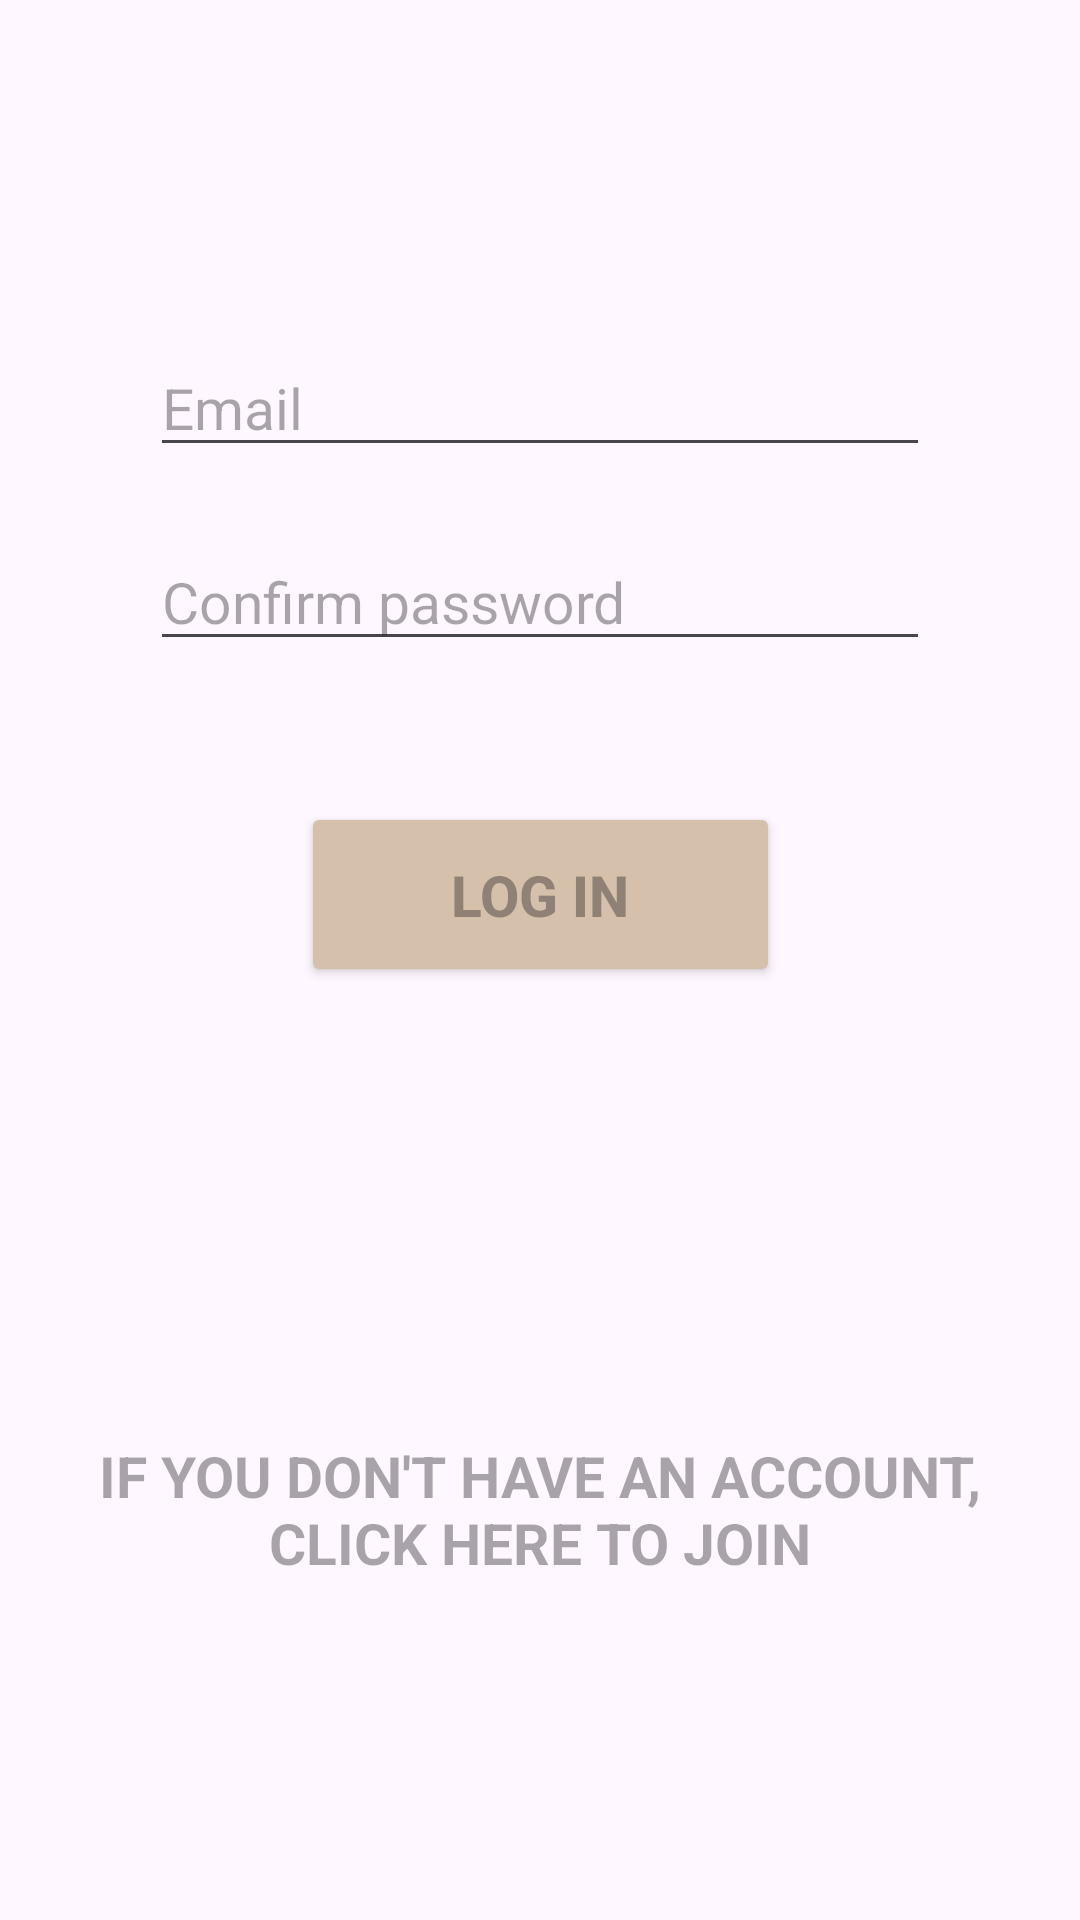

Produce the Android XML layout that renders to this screen, including the resource entries it uses.
<!-- AndroidManifest.xml: application theme Theme.TrainWiser -->
<!-- res/layout/activity_login.xml -->
<?xml version="1.0" encoding="utf-8"?>
<androidx.constraintlayout.widget.ConstraintLayout xmlns:android="http://schemas.android.com/apk/res/android"
    xmlns:app="http://schemas.android.com/apk/res-auto"
    xmlns:tools="http://schemas.android.com/tools"
    android:layout_width="match_parent"
    android:layout_height="match_parent"
    tools:context=".LoginActivity">

    <ImageView
        android:id="@+id/backgroundImage"
        android:layout_width="0dp"
        android:layout_height="0dp"
        android:src="@drawable/gray_background"
        android:scaleType="fitXY"
        app:layout_constraintTop_toTopOf="parent"
        app:layout_constraintBottom_toBottomOf="parent"
        app:layout_constraintStart_toStartOf="parent"
        app:layout_constraintEnd_toEndOf="parent" />

    <EditText
        android:id="@+id/userEmailId"
        android:layout_width="0dp"
        android:layout_height="wrap_content"
        android:layout_marginStart="@dimen/login_fields_w_margin"
        android:layout_marginEnd="@dimen/login_fields_w_margin"
        android:layout_marginBottom="@dimen/login_fields_h_margin"
        android:hint="@string/email"
        android:inputType="textEmailAddress"
        android:textSize="@dimen/login_font_size"
        app:layout_constraintBottom_toTopOf="@+id/userPasswordId"
        app:layout_constraintEnd_toEndOf="parent"
        app:layout_constraintStart_toStartOf="parent"
        app:layout_constraintTop_toTopOf="parent"
        app:layout_constraintVertical_chainStyle="packed"
       />

    <EditText
        android:id="@+id/userPasswordId"
        android:layout_width="0dp"
        android:layout_height="wrap_content"
        android:layout_marginBottom="@dimen/login_fields_h_margin"
        android:hint="@string/confirm_password"
        android:inputType="textPassword"
        android:textColor="@color/for_text_on_buttons"
        android:textSize="@dimen/login_font_size"
        app:layout_constraintBottom_toTopOf="@+id/logInId"
        app:layout_constraintEnd_toEndOf="@+id/userEmailId"
        app:layout_constraintStart_toStartOf="@+id/userEmailId"
        app:layout_constraintTop_toBottomOf="@+id/userEmailId"
        />

    <Button
        android:id="@+id/logInId"
        android:layout_width="wrap_content"
        android:layout_height="wrap_content"
        android:backgroundTint="@color/for_buttons"
        android:hint="@string/log_in_text"
        android:textColor="@color/for_text_on_buttons"
        android:textStyle="bold"
        android:textSize="@dimen/login_font_size"
        android:paddingStart="50dp"
        android:paddingTop="18dp"
        android:paddingEnd="50dp"
        android:paddingBottom="18dp"
        android:layout_marginTop="@dimen/login_button_h_margin"
        app:layout_constraintBottom_toTopOf="@id/signUpTextId"
        app:layout_constraintEnd_toEndOf="parent"
        app:layout_constraintStart_toStartOf="parent"
        app:layout_constraintTop_toBottomOf="@id/userPasswordId" />

    <TextView
        android:id="@+id/signUpTextId"
        android:layout_width="wrap_content"
        android:layout_height="wrap_content"
        android:clickable="true"
        android:focusable="true"
        android:hint="@string/signup_on_login_activity"
        android:textAlignment="center"
        android:textColor="@color/for_text_on_buttons"
        android:textSize="@dimen/login_font_size"
        android:textStyle="bold"
        android:layout_marginTop="150dp"
        app:layout_constraintBottom_toBottomOf="parent"
        app:layout_constraintEnd_toEndOf="parent"
        app:layout_constraintStart_toStartOf="parent"
        app:layout_constraintTop_toBottomOf="@+id/logInId" />
</androidx.constraintlayout.widget.ConstraintLayout>
<!-- resources referenced by this layout -->
<resources>
  <color name="for_buttons">#d5c1ab</color>
  <color name="for_text_on_buttons">#9E7A68</color>
  <dimen name="login_button_h_margin">25dp</dimen>
  <dimen name="login_fields_h_margin">22dp</dimen>
  <dimen name="login_fields_w_margin">50dp</dimen>
  <dimen name="login_font_size">19sp</dimen>
  <string name="confirm_password">Confirm password</string>
  <string name="email">Email</string>
  <string name="log_in_text">LOG IN</string>
  <string name="signup_on_login_activity">IF YOU DON\'T HAVE AN ACCOUNT,\nCLICK HERE TO JOIN</string>
  <style name="Theme.TrainWiser" parent="Base.Theme.TrainWiser" />
  <style name="Base.Theme.TrainWiser" parent="Theme.Material3.DayNight.NoActionBar">
          
          
      </style>
</resources>
